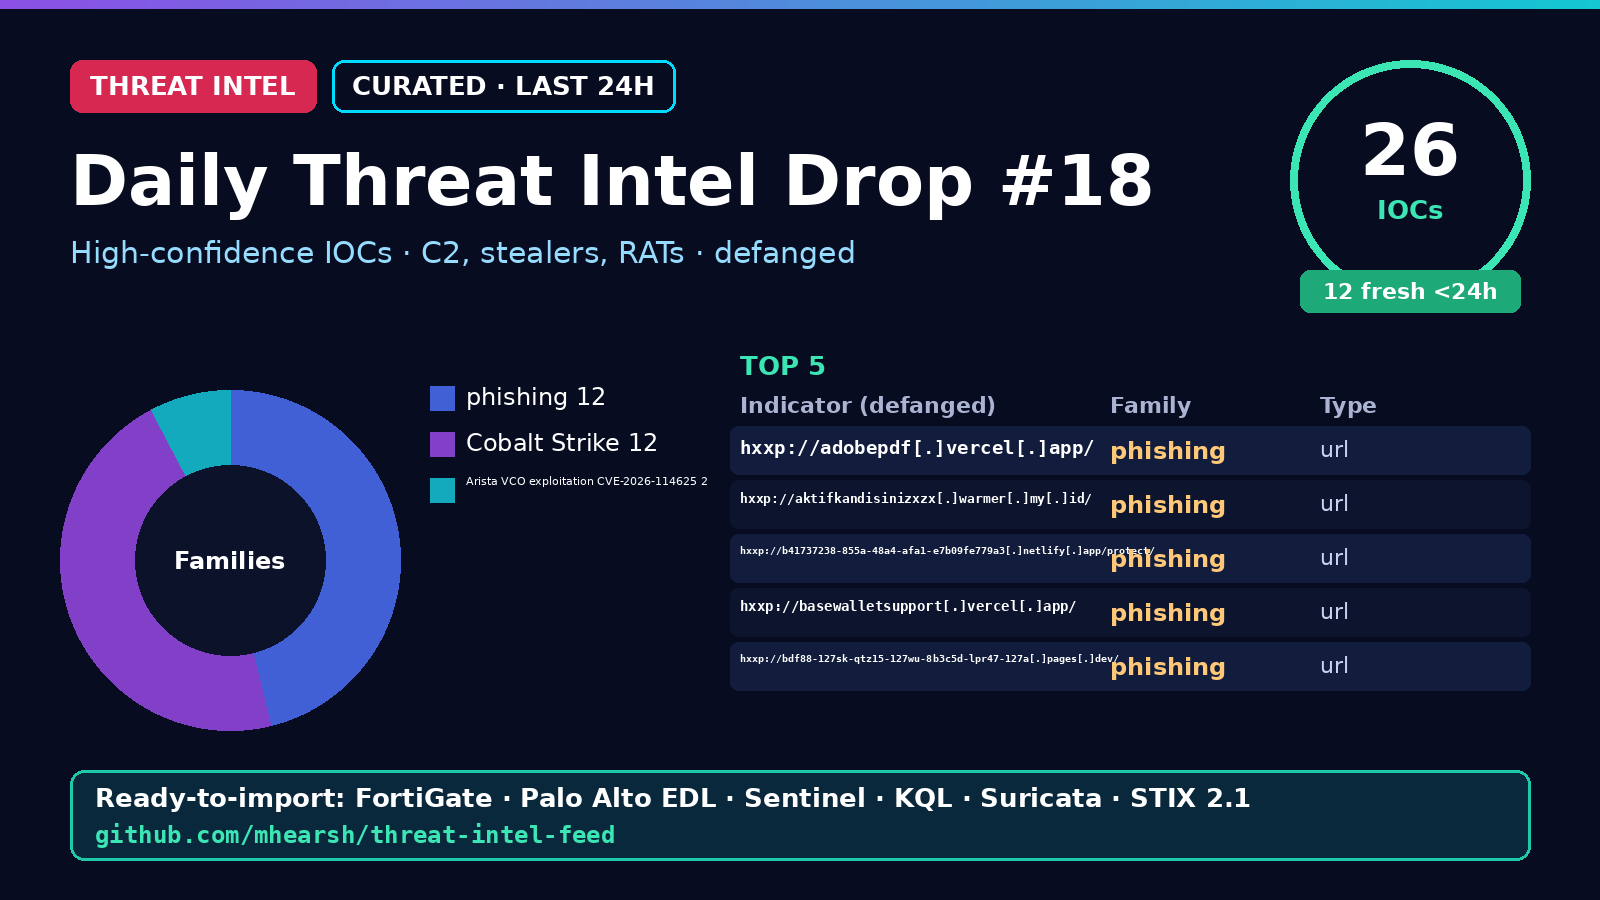

The data file committed next to this chart (first rows):
indicator, indicator_defanged, type, family, confidence, first_seen, tags, first_published
http://adobepdf.vercel.app/, hxxp://adobepdf[.]vercel[.]app/, url, phishing, 54, 2026-11-10T12:13Z, phishing;url;T1566.002;T1056.003, 2026-11-10T12:16:16Z
http://aktifkandisinizxzx.warmer.my.id/, hxxp://aktifkandisinizxzx[.]warmer[.]my[…, url, phishing, 54, 2026-11-10T12:13Z, phishing;url;T1566.002;T1056.003, 2026-11-10T12:16:16Z
http://b41737238-855a-48a4-afa1-e7b09fe7…, hxxp://b41737238-855a-48a4-afa1-e7b09fe7…, url, phishing, 54, 2026-11-10T12:13Z, phishing;url;T1566.002;T1056.003, 2026-11-10T12:16:16Z
http://basewalletsupport.vercel.app/, hxxp://basewalletsupport[.]vercel[.]app/, url, phishing, 54, 2026-11-10T12:13Z, phishing;url;T1566.002;T1056.003, 2026-11-10T12:16:16Z
http://bdf88-127sk-qtz15-127wu-8b3c5d-lp…, hxxp://bdf88-127sk-qtz15-127wu-8b3c5d-lp…, url, phishing, 54, 2026-11-10T12:13Z, phishing;url;T1566.002;T1056.003, 2026-11-10T12:16:16Z
http://bgrfd19vdo-mtvljqwe-7i2j8g-bgr463…, hxxp://bgrfd19vdo-mtvljqwe-7i2j8g-bgr463…, url, phishing, 54, 2026-11-10T12:13Z, phishing;url;T1566.002;T1056.003, 2026-11-10T12:16:16Z
http://bgrfd76qlo-zlkyt92nh-7j3k6g-bgr41…, hxxp://bgrfd76qlo-zlkyt92nh-7j3k6g-bgr41…, url, phishing, 54, 2026-11-10T12:13Z, phishing;url;T1566.002;T1056.003, 2026-11-10T12:16:16Z
http://binancesync.com/, hxxp://binancesync[.]com/, url, phishing, 54, 2026-11-10T12:13Z, phishing;url;T1566.002;T1056.003, 2026-11-10T12:16:16Z
http://burning-amber-f9ziqnw4-dpiyk019md…, hxxp://burning-amber-f9ziqnw4-dpiyk019md…, url, phishing, 54, 2026-11-10T12:13Z, phishing;url;T1566.002;T1056.003, 2026-11-10T12:16:16Z
http://caiiflaw.cc/, hxxp://caiiflaw[.]cc/, url, phishing, 54, 2026-11-10T12:13Z, phishing;url;T1566.002;T1056.003, 2026-11-10T12:16:16Z
http://cerralaiso.click/, hxxp://cerralaiso[.]click/, url, phishing, 54, 2026-11-10T12:13Z, phishing;url;T1566.002;T1056.003, 2026-11-10T12:16:16Z
http://cheersagar.digitalrefreshnetworks…, hxxp://cheersagar[.]digitalrefreshnetwor…, url, phishing, 54, 2026-11-10T12:13Z, phishing;url;T1566.002;T1056.003, 2026-11-10T12:16:16Z
68.183.236.229, 68[.]183[.]236[.]229, ip, Cobalt Strike, 54, 2026-11-03T08:55Z, cobalt-strike;ip;T1071;T1105, 2026-11-03T08:57:32Z
8.160.165.56, 8[.]160[.]165[.]56, ip, Cobalt Strike, 54, 2026-11-02T05:19Z, cobalt-strike;ip;T1071;T1105, 2026-11-02T05:22:13Z
101.42.49.202, 101[.]42[.]49[.]202, ip, Cobalt Strike, 54, 2026-11-01T07:43Z, cobalt-strike;ip;T1071;T1105, 2026-11-01T07:40:38Z
177.5.76.21, 177[.]5[.]76[.]21, ip, Cobalt Strike, 54, 2026-11-01T07:43Z, cobalt-strike;ip;T1071;T1105, 2026-11-01T07:40:38Z
23.254.226.103, 23[.]254[.]226[.]103, ip, Cobalt Strike, 54, 2026-10-29T10:01Z, cobalt-strike;ip;T1071;T1105, 2026-10-29T10:02:58Z
122.51.179.8, 122[.]51[.]179[.]8, ip, Cobalt Strike, 54, 2026-10-28T06:07Z, cobalt-strike;ip;T1071;T1105, 2026-10-28T06:05:17Z
101.133.229.117, 101[.]133[.]229[.]117, ip, Cobalt Strike, 54, 2026-10-27T21:37Z, cobalt-strike;ip;T1071;T1105, 2026-10-27T21:39:41Z
68.64.176.76, 68[.]64[.]176[.]76, ip, Cobalt Strike, 54, 2026-10-26T06:19Z, cobalt-strike;ip;T1071;T1105, 2026-10-26T06:21:56Z
111.170.148.141, 111[.]170[.]148[.]141, ip, Cobalt Strike, 54, 2026-10-25T20:25Z, cobalt-strike;ip;T1071;T1105, 2026-10-25T20:22:44Z
8.156.80.127, 8[.]156[.]80[.]127, ip, Cobalt Strike, 54, 2026-10-24T06:43Z, cobalt-strike;ip;T1071;T1105, 2026-10-24T06:42:09Z
8.160.179.57, 8[.]160[.]179[.]57, ip, Cobalt Strike, 54, 2026-10-24T06:43Z, cobalt-strike;ip;T1071;T1105, 2026-10-24T06:42:09Z
101.42.255.92, 101[.]42[.]255[.]92, ip, Cobalt Strike, 54, 2026-10-24T06:37Z, cobalt-strike;ip;T1071;T1105, 2026-10-24T06:36:27Z
74.82.197.86, 74[.]82[.]197[.]86, ip, Arista VCO exploitation CVE-2026-114625, 90, 2026-10-22T00:01Z, arista-vco-exploitation-cve-2026-114625;…, 2026-10-22T00:00:00Z
38.54.50.151, 38[.]54[.]50[.]151, ip, Arista VCO exploitation CVE-2026-114625, 90, 2026-10-22T00:01Z, arista-vco-exploitation-cve-2026-114625;…, 2026-10-22T00:00:00Z
